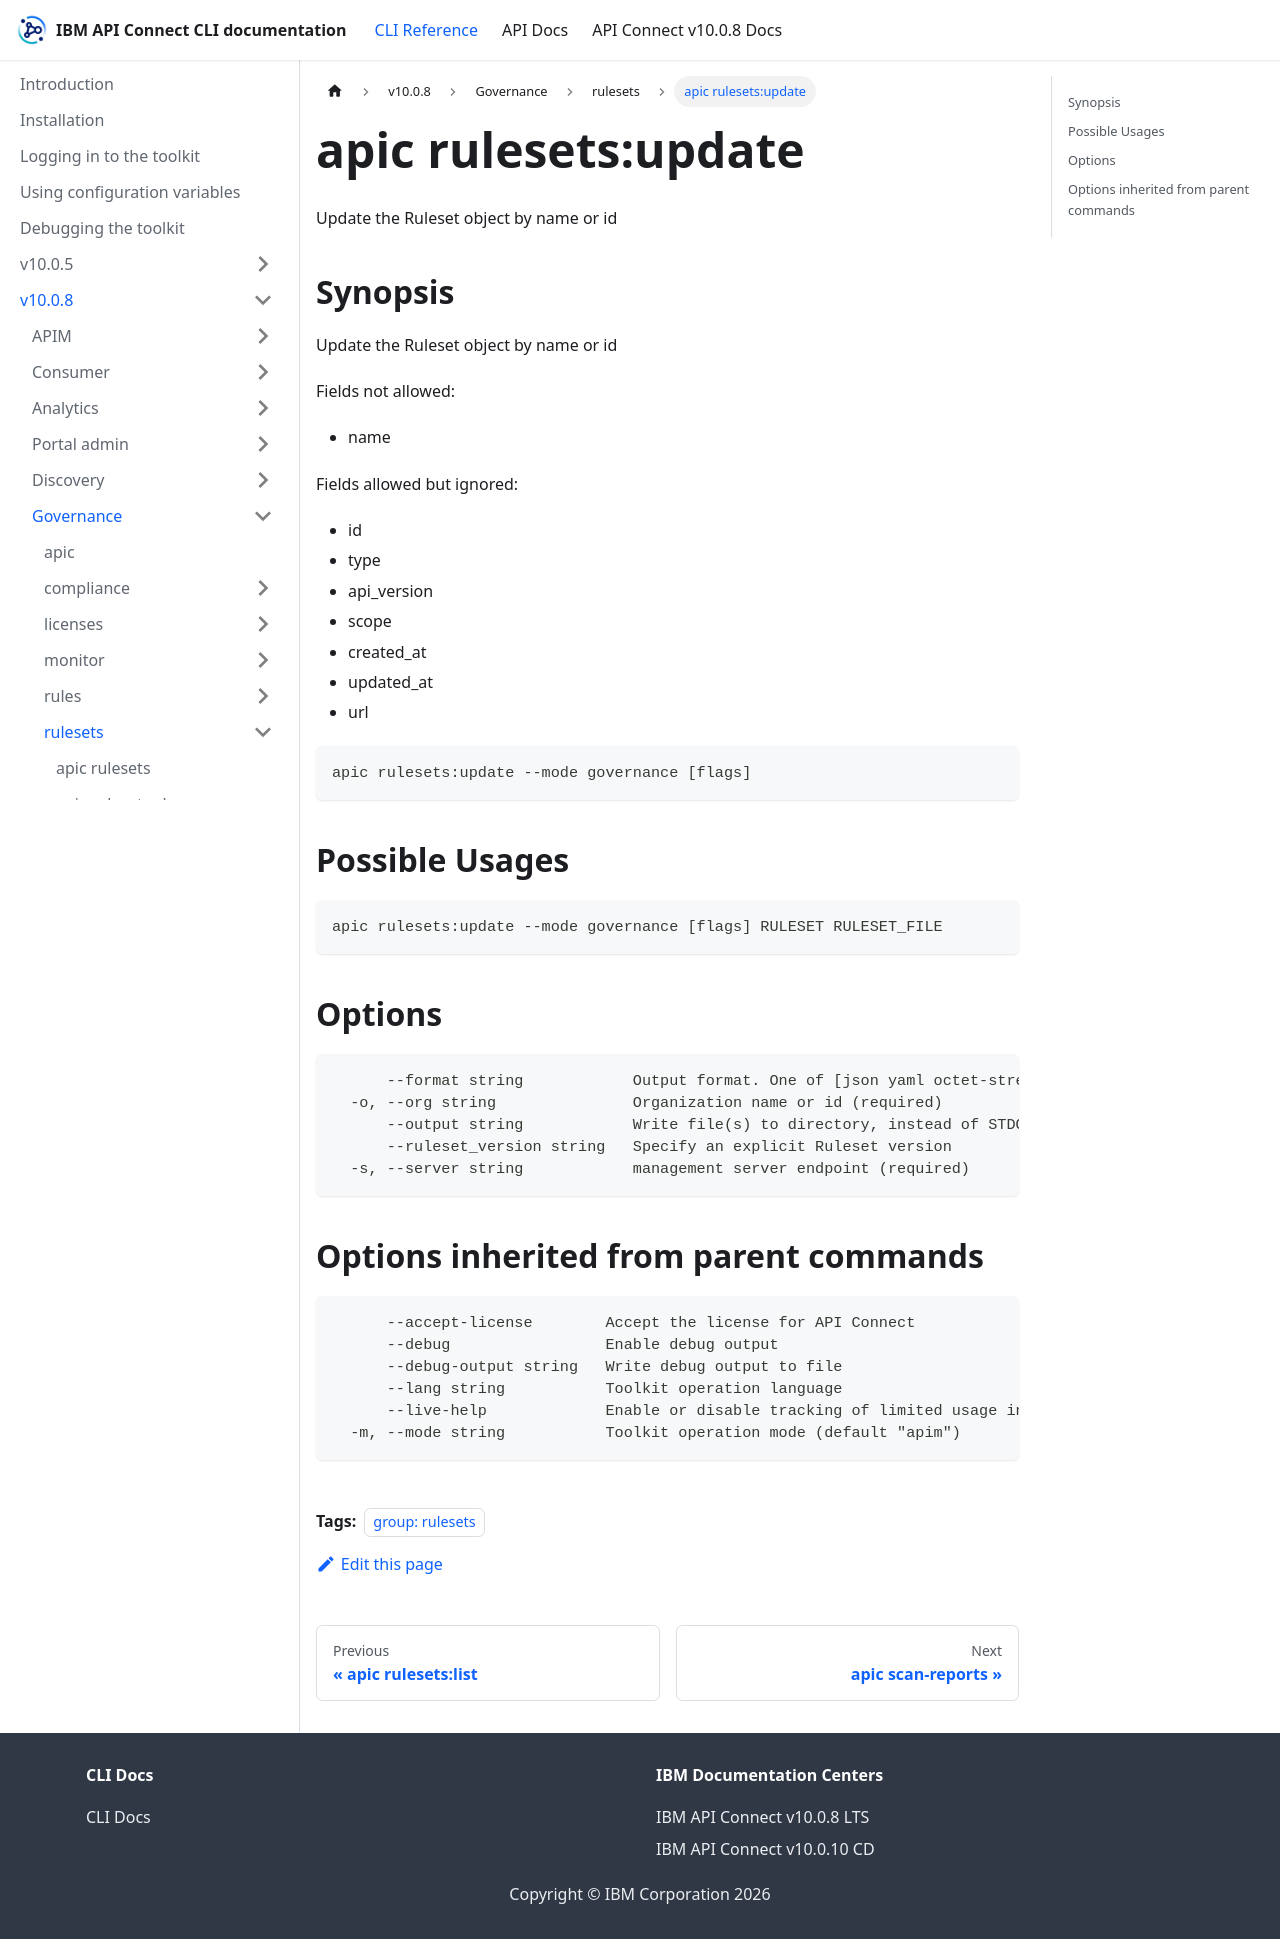

repository: ibm-apiconnect/clidocs · page: docs/v1008/governance/rulesets/apic_rulesets_update.html · generator: docusaurus

---
tags:
- "group: rulesets"
---
# apic rulesets:update

Update the Ruleset object by name or id

## Synopsis

Update the Ruleset object by name or id
          
          Fields not allowed:
          - name
          
          Fields allowed but ignored:
          - id
          - type
          - api_version
          - scope
          - created_at
          - updated_at
          - url

```
apic rulesets:update --mode governance [flags]
```

## Possible Usages

```
apic rulesets:update --mode governance [flags] RULESET RULESET_FILE
```

## Options

```
      --format string            Output format. One of [json yaml octet-stream go-template=... go-template-file=...], defaults to yaml.
  -o, --org string               Organization name or id (required)
      --output string            Write file(s) to directory, instead of STDOUT (default "-")
      --ruleset_version string   Specify an explicit Ruleset version
  -s, --server string            management server endpoint (required)
```

## Options inherited from parent commands

```
      --accept-license        Accept the license for API Connect
      --debug                 Enable debug output
      --debug-output string   Write debug output to file
      --lang string           Toolkit operation language
      --live-help             Enable or disable tracking of limited usage information
  -m, --mode string           Toolkit operation mode (default "apim")
```
